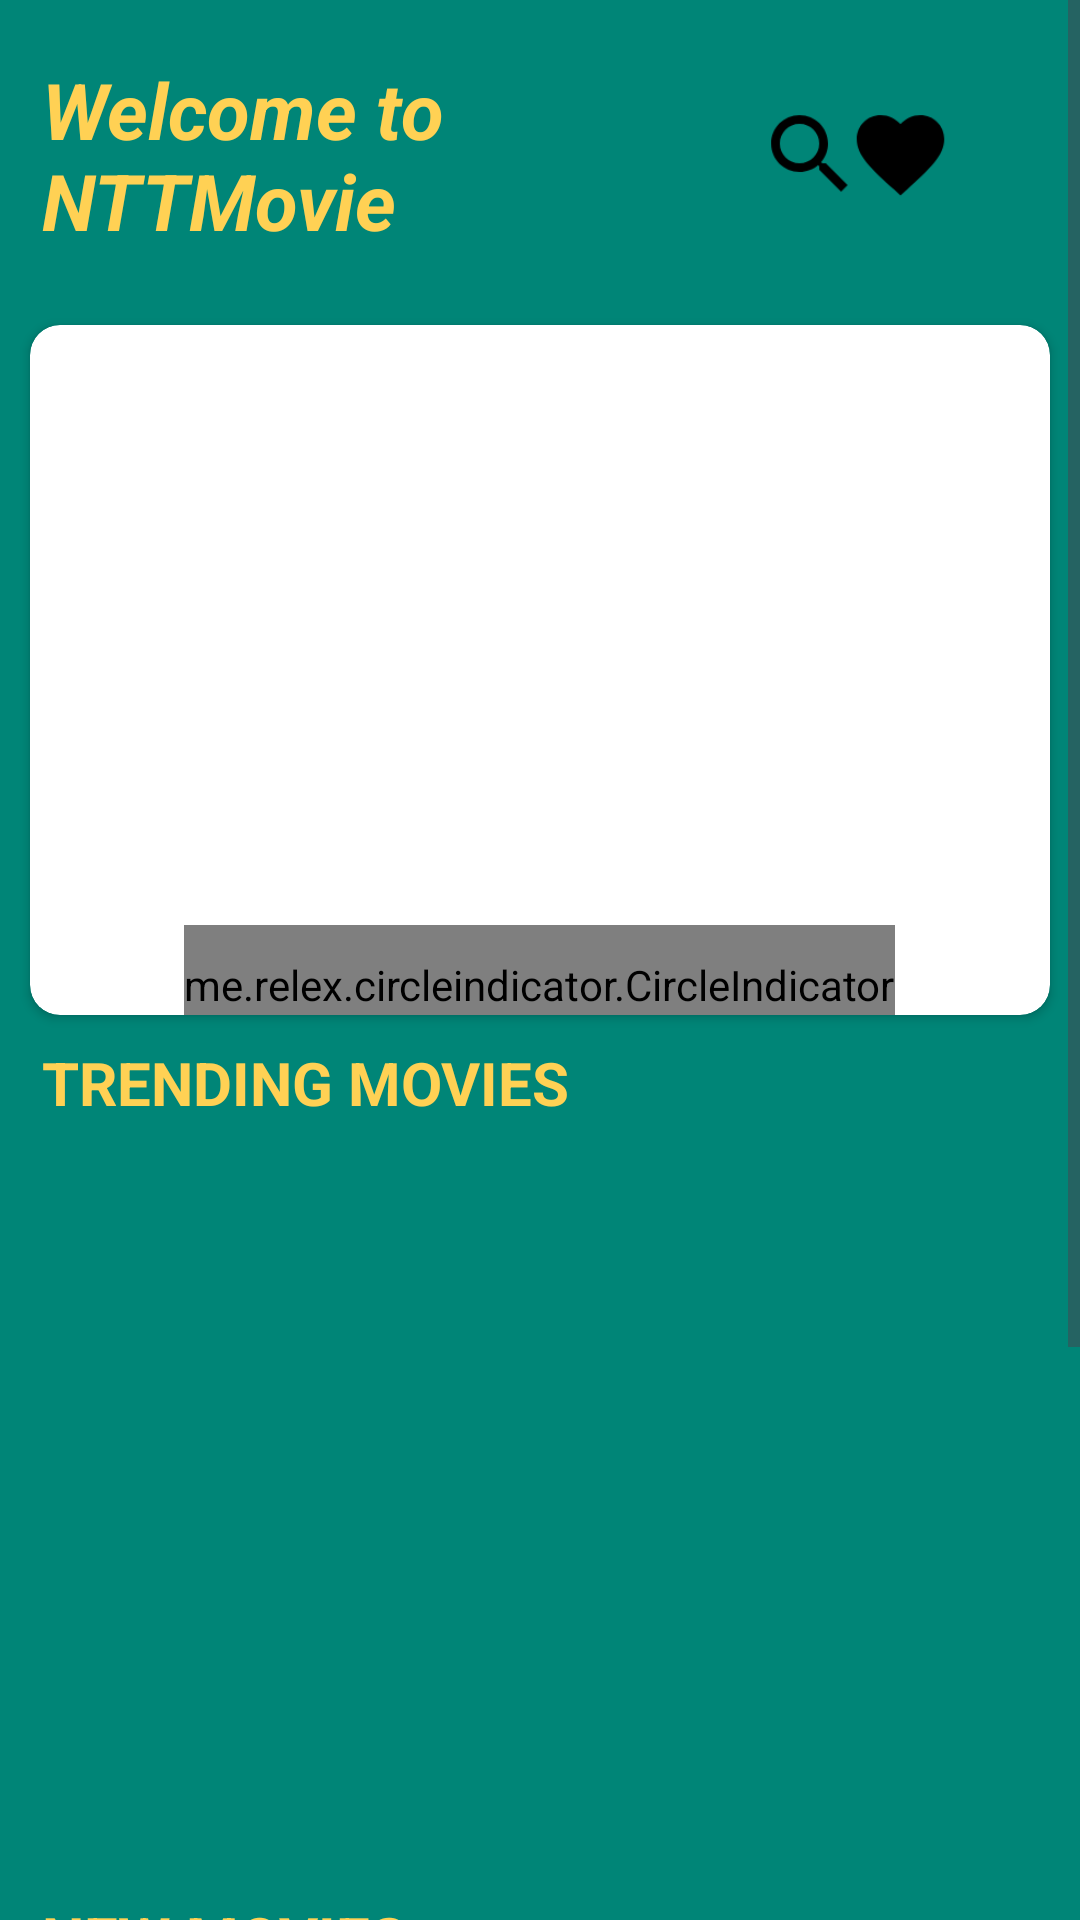

Write the Android layout XML for this screen, with the resource values it uses.
<!-- AndroidManifest.xml: application theme Theme.AppXemPhim_Final -->
<!-- res/layout/fragment_trangchu_.xml -->
<FrameLayout xmlns:android="http://schemas.android.com/apk/res/android"
    xmlns:tools="http://schemas.android.com/tools"
    xmlns:app="http://schemas.android.com/apk/res-auto"
    android:layout_width="match_parent"
    android:layout_height="match_parent"
    tools:context=".Fragment_Trangchu"
    android:background="@color/color_BackGround_btnNavigation">
    
    <ScrollView
        android:layout_width="match_parent"
        android:layout_height="match_parent">
    <LinearLayout
        android:layout_width="match_parent"
        android:layout_height="match_parent"
        android:orientation="vertical">

        
        <LinearLayout
            android:layout_marginTop="15dp"
            android:layout_marginBottom="15dp"
            android:layout_marginLeft="10dp"
            android:layout_marginRight="10dp"
            android:layout_width="match_parent"
            android:layout_height="wrap_content"
            android:orientation="horizontal"
            android:gravity="end">
            <TextView
                android:layout_width="wrap_content"
                android:layout_height="wrap_content"
                android:text="Welcome to NTTMovie"
                android:layout_gravity="start"
                android:layout_weight="1"
                android:padding="4dp"
                android:textSize="26sp"
                android:textStyle="bold|italic"
                android:textColor="@color/color_MyFav"
                />
            <ImageButton
                android:id="@+id/btn_find_movies"
                android:layout_width="30dp"
                android:layout_height="35dp"
                android:src="@drawable/icon_find"
                android:scaleType="centerCrop"
                android:background="@android:color/transparent"
                android:layout_gravity="center_vertical"
                />
            <ImageButton
                android:id="@+id/btn_favorite"
                android:layout_width="30dp"
                android:layout_height="35dp"
                android:src="@drawable/icon_favblack"
                android:scaleType="centerCrop"
                android:background="@android:color/transparent"
                android:layout_gravity="center_vertical"
                />
            <ImageButton
                android:id="@+id/btn_notify"
                android:layout_width="35dp"
                android:layout_height="35dp"
                android:src="@drawable/icon_notify"
                android:scaleType="centerCrop"
                android:background="@android:color/transparent"
                android:layout_gravity="center_vertical"
                />
        </LinearLayout>
        <androidx.cardview.widget.CardView
            android:layout_width="match_parent"
            android:layout_height="230dp"
            app:cardCornerRadius="10dp"
            android:layout_marginBottom="5dp"
            android:layout_marginStart="10dp"
            android:layout_marginEnd="10dp"
            android:layout_marginTop="5dp">

            
            <androidx.viewpager.widget.ViewPager
                android:id="@+id/viewPager_imgAutoChange"
                android:layout_width="match_parent"
                android:layout_height="wrap_content" />

            
            <me.relex.circleindicator.CircleIndicator
                android:id="@+id/circle_Indicator"
                android:layout_width="wrap_content"
                android:layout_height="40dp"
                android:layout_gravity="center_horizontal"
                android:layout_marginTop="200dp" />
        </androidx.cardview.widget.CardView>

        
        <TextView
            android:layout_width="match_parent"
            android:layout_height="wrap_content"
            android:layout_marginLeft="10dp"
            android:padding="4dp"
            android:text="TRENDING MOVIES"
            android:textColor="@color/color_MyFav"
            android:textSize="20sp"
            android:textStyle="bold" />

        <androidx.recyclerview.widget.RecyclerView
            android:id="@+id/recyclerView"
            android:layout_width="match_parent"
            android:layout_height="245dp"
            android:layout_marginBottom="5dp" />

        <TextView
            android:layout_width="match_parent"
            android:layout_height="wrap_content"
            android:layout_marginLeft="10dp"
            android:text="NEW MOVIES"
            android:padding="4dp"
            android:textSize="20sp"
            android:textStyle="bold"
            android:textColor="@color/color_MyFav" />

        <androidx.recyclerview.widget.RecyclerView
            android:id="@+id/recyclerView_newPhim"
            android:layout_width="match_parent"
            android:layout_height="249dp" />
    </LinearLayout>
    </ScrollView>
</FrameLayout>
<!-- resources referenced by this layout -->
<resources>
  <color name="color_BackGround_btnNavigation">#008577</color>
  <color name="color_MyFav">#FFD154</color>
  <!-- drawable icon_favblack: png bitmap (drawable, 782 bytes) -->
  <!-- drawable icon_find: png bitmap (drawable, 877 bytes) -->
  <style name="Theme.AppXemPhim_Final" parent="Base.Theme.AppXemPhim_Final" />
  <style name="Base.Theme.AppXemPhim_Final" parent="Theme.Material3.DayNight.NoActionBar">
          
          
      </style>
</resources>
